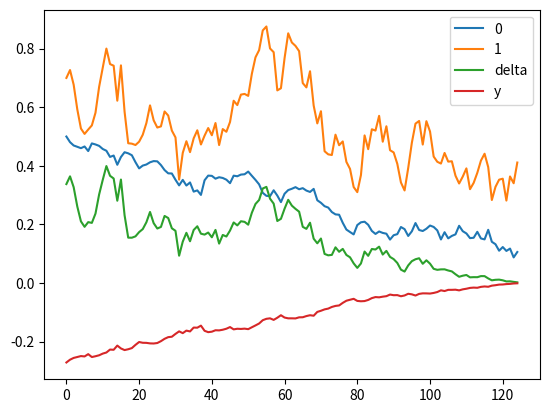

Python code for this plot:
'''
Description: 
Version: 1.0
[redacted]
Date: 2022-03-14 21:18:14
[redacted]
LastEditTime: 2022-03-17 01:15:53
'''

from numpy import exp, sqrt
import numpy as np


class MultipleVasicek:
    def __init__(self,
                 r01=0.5,
                 k1=2,
                 theta1=0.1,
                 sigma1=0.2,
                 r02=0.7,
                 k2=0.5,
                 theta2=0.03,
                 sigma2=0.8,
                 rho=0.2,
                 T=127) -> None:
        """
        Args:
            T (float, optional): maturity. Defaults to 127 days.
        """
        self.r01 = r01
        self.k1 = k1
        self.theta1 = theta1
        self.sigma1 = sigma1
        self.r02 = r02
        self.k2 = k2
        self.theta2 = theta2
        self.sigma2 = sigma2
        self.rho = rho
        self.T = T

    def generate_rt(self, ts) -> np.ndarray:
        """
        Args:
            ts (list[float]): time list (unit is year)
        Returns:
            list: list of interest rate for every day
        """
        k1, theta1, sigma1, r01 = self.k1, self.theta1, self.sigma1, self.r01
        k2, theta2, sigma2, r02 = self.k2, self.theta2, self.sigma2, self.r02
        rho = self.rho
        res = np.zeros((len(ts), 2))
        res[0, 0] = r01
        res[0, 1] = r02
        dt = (ts[-1] - ts[0]) / len(ts)
        for t in range(1, len(ts)):
            dw1, dw2 = np.random.normal(0, 1, 2)
            dw_1 = dw1
            dw_2 = rho * dw1 + sqrt(1 - rho**2) * dw2

            r_pre1 = res[t - 1, 0]
            r_new1 = r_pre1 + k1 * (theta1 -
                                    r_pre1) * dt + sigma1 * sqrt(dt) * dw_1

            r_pre2 = res[t - 1, 1]
            r_new2 = r_pre2 + k2 * (theta2 -
                                    r_pre2) * dt + sigma2 * sqrt(dt) * dw_2
            res[t, 0] = r_new1
            res[t, 1] = r_new2
        return res

    def A(self, t):
        k1, theta1, sigma1 = self.k1, self.theta1, self.sigma1
        tau = 1 - t
        res = theta1 / k1 * (exp(-k1 * tau) + k1 * tau - 1) + sigma1**2 / (
            4 * k1**3) * (exp(-2 * k1 * tau) - 4 * exp(-k1 * tau) -
                          2 * k1 * tau + 3)
        return res

    def B(self, t):
        tau = 1 - t
        res = (1 - exp(-self.k1 * tau)) / self.k1
        return res

    def Psi1(self, t):
        return -self.B(t)

    def Psi2(self, t):
        tau = 1 - t
        res = (1 - exp(-self.k2 * tau)) / self.k2
        return res

    def Phi(self, t):
        k1, theta1, sigma1 = self.k1, self.theta1, self.sigma1
        k2, theta2, sigma2 = self.k1, self.theta1, self.sigma1
        rho = self.rho
        tau = 1 - t

        term1 = -(theta1 - theta2) * tau - theta1 / k1 * (
            exp(-k1 * tau) - 1) + theta2 / k2 * (exp(-k2 * tau) - 1)
        term2 = sigma1**2 / (2 * k1**2) * (tau + 2 / k1 * exp(-k1 * tau) - 1 /
                                           (2 * k1) * exp(-2 * k1 * tau) - 3 /
                                           (2 * k1))
        term3 = sigma2**2 / (2 * k2**2) * (tau + 2 / k2 * exp(-k2 * tau) - 1 /
                                           (2 * k2) * exp(-2 * k2 * tau) - 3 /
                                           (2 * k2))
        term4 = tau + (exp(-k1 * tau) - 1) / k1 + (exp(-k2 * tau) - 1) / k2 - (
            exp(-(k1 + k2) * tau) - 1) / (k1 + k2)

        return term1 + term2 + term3 - rho * sigma1 * sigma2 / k1 / k2 * term4

    def mu0(self, ts):
        """expectation of log P(t, T)"""
        k1, theta1, r01 = self.k1, self.theta1, self.r01
        res = []
        for t in ts:
            re = -self.A(t) - self.B(t) * (r01 * exp(-k1 * t) + theta1 *
                                           (1 - exp(-k1 * t)))
            res.append(re)
        return np.array(res).reshape(-1, 1)

    def c0(self, s, t):
        """covariance function"""
        k1, sigma1 = self.k1, self.sigma1
        Bs = self.B(s)
        Bt = self.B(t)

        term1 = exp(-k1 * (s + t))
        term2 = (exp(2 * k1 * min(s, t)) - 1)

        return Bs * Bt * sigma1**2 / (2 * k1) * term1 * term2

    def mu_delta(self, ts):
        res = []
        for t in ts:
            term1 = self.Psi1(t) * (self.r01 * exp(-self.k1 * t) +
                                    self.theta1 * (1 - exp(-self.k1 * t)))
            term2 = self.Psi2(t) * (self.r02 * exp(-self.k2 * t) +
                                    self.theta2 * (1 - exp(-self.k2 * t)))
            res.append(self.Phi(t) + term1 + term2)
        return np.array(res).reshape(-1, 1)

    def c_delta(self, s, t):
        """covariance function"""
        k1, sigma1 = self.k1, self.sigma1
        k2, sigma2 = self.k1, self.sigma1
        rho = self.rho

        term1 = self.Psi1(s) * self.Psi1(t) * sigma1**2 / 2 / k1 * exp(
            -k1 * (s + t)) * (exp(2 * k1 * min(s, t)) - 1)
        term2 = self.Psi1(s) * self.Psi2(t) * rho * sigma1 * sigma2 / (
            k1 + k2) * exp(-k1 * s - k2 * t) * (exp((k1 + k2) * min(s, t)) - 1)
        term3 = self.Psi1(t) * self.Psi2(s) * rho * sigma1 * sigma2 / (
            k1 + k2) * exp(-k1 * t - k2 * s) * (exp((k1 + k2) * min(s, t)) - 1)
        term4 = self.Psi2(s) * self.Psi2(t) * sigma2**2 / 2 / k2 * exp(
            -k2 * (s + t)) * (exp(2 * k2 * min(s, t)) - 1)
        return term1 + term2 + term3 + term4

    def Sigma(self, Ss, Ts, sigma_hat=0, delta=False):
        """
        Args:
            Ss (_type_): time list1
            Ts (_type_): time list2
            sigma_hat (int, optional): empirical variance. Defaults to 0.

        Returns:
            np.array: 
        """
        res = np.zeros((len(Ss), len(Ts)))
        for i, s in enumerate(Ss):
            for j, t in enumerate(Ts):
                if delta:
                    res[i, j] = self.c_delta(s, t) + sigma_hat * (i == j)
                else:
                    res[i, j] = self.c0(s, t) + sigma_hat * (i == j)
        return res

    def Sigma0_delta(self, Ts):
        k1, sigma1 = self.k1, self.sigma1
        k2, sigma2 = self.k1, self.sigma1
        rho = self.rho
        res = np.zeros((len(Ts), len(Ts)))
        for i, ti in enumerate(Ts):
            for j, tj in enumerate(Ts):
                term1 = self.Psi1(ti) * self.Psi1(
                    tj) * sigma1**2 / 2 / k1 * exp(
                        -k1 * (ti + tj)) * (exp(2 * k1 * min(ti, tj)) - 1)
                term2 = self.Psi1(ti) * self.Psi2(
                    tj) * rho * sigma1 * sigma2 / (
                        k1 + k2) * exp(-k1 * ti - k2 * tj) * (exp(
                            (k1 + k2) * min(ti, tj)) - 1)
                res[i, j] = term1 + term2
        return res

    def Sigmadelta_0(self, Ts):
        k1, sigma1 = self.k1, self.sigma1
        k2, sigma2 = self.k1, self.sigma1
        rho = self.rho
        res = np.zeros((len(Ts), len(Ts)))
        for i, ti in enumerate(Ts):
            for j, tj in enumerate(Ts):
                term1 = self.Psi1(ti) * self.Psi1(
                    tj) * sigma1**2 / 2 / k1 * exp(
                        -k1 * (ti + tj)) * (exp(2 * k1 * min(ti, tj)) - 1)
                term2 = self.Psi1(tj) * self.Psi2(
                    ti) * rho * sigma1 * sigma2 / (
                        k1 + k2) * exp(-k1 * tj - k2 * ti) * (exp(
                            (k1 + k2) * min(ti, tj)) - 1)
                res[i, j] = term1 + term2
        return res

    def Log_Pt(self, rts):
        """
        Args:
            rts (list[float]): interest rate list

        Returns:
            float: log bond price
        """
        res = []
        for i, rt in enumerate(rts):
            t = i / len(rts)
            res.append(-self.A(t) - self.B(t) * rt)
        return np.array(res).reshape(-1, 1)

    def Log_Pt_delta(self, rts):
        """
        Args:
            rts (np.ndarray[float]): interest rate with dimension 2: array(n, 2)

        Returns:
            float: log bond price
        """
        res = []
        for i, rt in enumerate(rts):
            t = i / len(rts)
            psi = np.array([self.Psi1(t), self.Psi2(t)]).reshape(1, -1)
            res.append(self.Phi(t) + psi @ rt)
        return np.array(res).reshape(-1, 1)


if __name__ == "__main__":
    import matplotlib.pyplot as plt
    VS = MultipleVasicek()

    ts = np.linspace(0, 1, VS.T)[1:-1]

    rts = VS.generate_rt(ts)
    rts1 = rts[:, 0]

    y_delta = VS.Log_Pt_delta(rts)
    y = VS.Log_Pt(rts1)
    plt.plot(rts[:, 0], label='0')
    plt.plot(rts[:, 1], label='1')
    plt.plot(y_delta, label='delta')
    plt.plot(y, label='y')
    plt.legend()
    plt.show()
